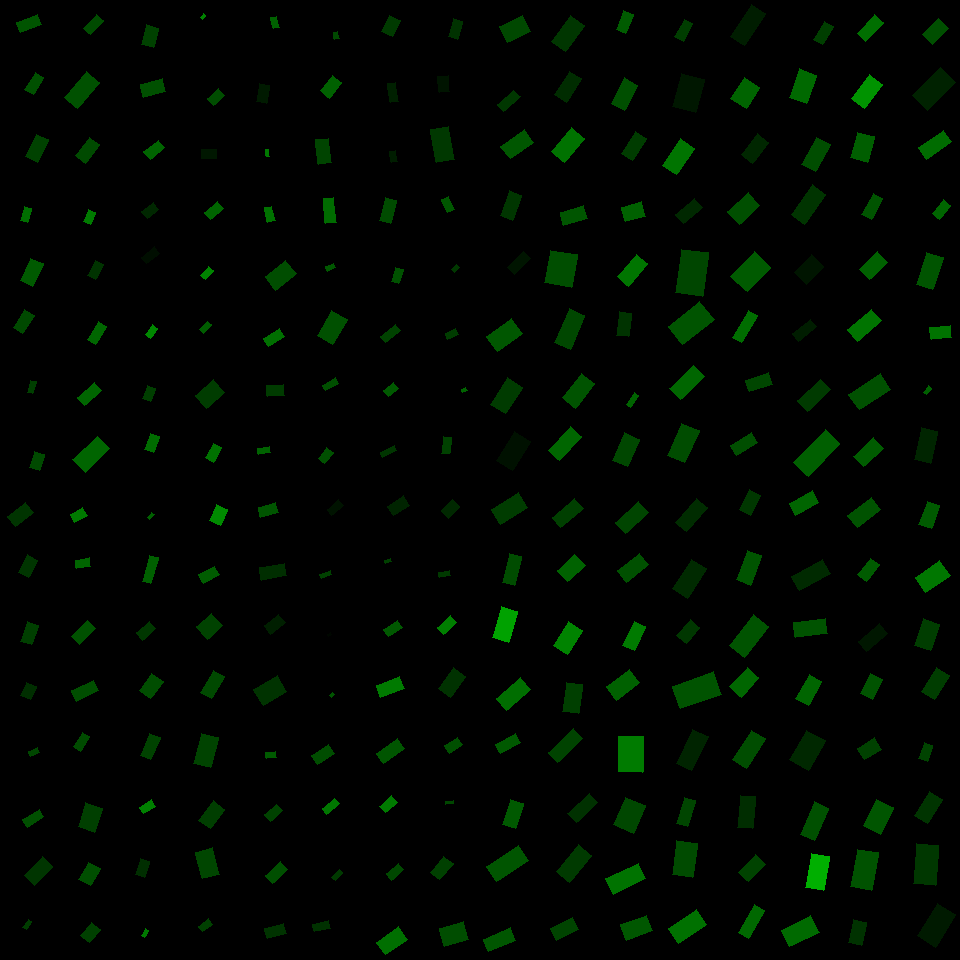

The data file committed next to this chart (first rows):
, angleRotated, color, length, logWidthLengthRatio, x, y, centerX, centerY, width, lengthRotatedProjectX, widthRotatedProjectX, lengthRotatedProjectY, widthRotatedProjectY, vertexRightBottom, vertexRightTop, vertexLeftBottom, vertexLeftTop
0, 2.775, 0.3324, 21.96, -0.7311, 29.13, 23.4, 30, 30, 10.57, -20.5, 3.789, 7.872, -9.868, (20, 32), (16, 22), (41, 24), (37, 14)
1, 2.13, 0.315, 19.78, -0.7318, 34.27, 83.46, 30, 90, 9.517, -10.49, 8.069, 16.77, -5.046, (33, 94), (24, 89), (43, 77), (35, 72)
2, 2.025, 0.2618, 25.17, -0.6878, 36.84, 148.2, 30, 150, 12.65, -11.05, 11.37, 22.62, -5.556, (37, 162), (25, 156), (48, 139), (36, 134)
3, 1.834, 0.4337, 14.71, -0.7702, 25.89, 214.6, 30, 210, 6.811, -3.829, 6.577, 14.21, -1.772, (27, 222), (20, 220), (31, 208), (24, 206)
4, 2.011, 0.3568, 24.82, -0.586, 31.91, 272.2, 30, 270, 13.81, -10.58, 12.49, 22.45, -5.89, (32, 286), (20, 280), (43, 263), (30, 258)
5, 2.145, 0.2901, 20.69, -0.5765, 23.56, 321.5, 30, 330, 11.63, -11.24, 9.761, 17.37, -6.316, (22, 333), (13, 327), (34, 315), (24, 309)
6, 1.835, 0.2493, 12.41, -0.7463, 31.64, 387, 30, 390, 5.882, -3.24, 5.678, 11.98, -1.536, (32, 393), (27, 392), (36, 381), (30, 380)
7, 1.873, 0.2909, 17.17, -0.4771, 36.87, 460.9, 30, 450, 10.65, -5.107, 10.17, 16.39, -3.169, (39, 470), (29, 467), (44, 454), (34, 451)
8, 2.478, 0.2047, 23, -0.5836, 20.33, 514.8, 30, 510, 12.83, -18.11, 7.907, 14.17, -10.11, (15, 526), (7, 516), (33, 512), (25, 502)
9, 2.066, 0.2101, 19.94, -0.5697, 28.03, 566.4, 30, 570, 11.28, -9.48, 9.925, 17.54, -5.363, (28, 577), (18, 572), (37, 560), (27, 554)
10, 1.904, 0.25, 20.95, -0.6356, 29.55, 633.2, 30, 630, 11.09, -6.85, 10.48, 19.8, -3.628, (31, 644), (20, 641), (38, 625), (27, 621)
11, 1.937, 0.1814, 14.58, -0.3115, 28.41, 691.1, 30, 690, 10.68, -5.226, 9.972, 13.62, -3.828, (30, 699), (20, 695), (36, 686), (26, 682)
12, 2.74, 0.2768, 10.08, -0.7109, 33.86, 752.1, 30, 750, 4.953, -9.282, 1.934, 3.937, -4.559, (30, 756), (28, 751), (39, 752), (37, 747)
13, 2.586, 0.3111, 19.6, -0.8169, 33.13, 818.3, 30, 810, 8.658, -16.65, 4.565, 10.33, -7.357, (27, 827), (22, 819), (43, 816), (39, 809)
14, 2.332, 0.2113, 26.15, -0.6392, 38.52, 870.9, 30, 870, 13.8, -18.04, 9.992, 18.93, -9.521, (34, 885), (24, 875), (52, 866), (42, 856)
15, 2.162, 0.2374, 9.302, -0.7523, 27.41, 924.6, 30, 930, 4.384, -5.188, 3.639, 7.721, -2.445, (26, 929), (22, 927), (31, 921), (28, 919)
16, 2.313, 0.2966, 18.95, -0.7037, 93.47, 24.24, 90, 30, 9.376, -12.82, 6.907, 13.96, -6.34, (90, 34), (83, 28), (103, 20), (96, 14)
17, 2.283, 0.3182, 33.53, -0.6723, 81.71, 89.95, 90, 90, 17.12, -21.91, 12.96, 25.38, -11.18, (77, 108), (64, 97), (99, 82), (86, 71)
18, 2.223, 0.2925, 23.13, -0.6347, 87.44, 150.2, 90, 150, 12.26, -14.05, 9.742, 18.38, -7.447, (85, 163), (75, 155), (99, 144), (89, 137)
19, 1.98, 0.4822, 13.46, -0.6176, 89.53, 217.1, 90, 210, 7.257, -5.349, 6.659, 12.35, -2.885, (90, 224), (83, 221), (95, 212), (88, 209)
20, 2.012, 0.2029, 17.15, -0.6399, 95.46, 270.1, 90, 270, 9.041, -7.326, 8.174, 15.5, -3.863, (95, 279), (87, 275), (103, 264), (95, 260)
21, 2.147, 0.4025, 20.54, -0.7978, 96.75, 333, 90, 330, 9.249, -11.19, 7.755, 17.22, -5.039, (95, 344), (87, 339), (106, 326), (98, 321)
22, 2.433, 0.3976, 22.66, -0.7164, 89.43, 393.9, 90, 390, 11.07, -17.21, 7.206, 14.75, -8.405, (84, 405), (77, 397), (101, 390), (94, 382)
23, 2.376, 0.3982, 34.02, -0.6432, 91.36, 454.3, 90, 450, 17.88, -24.53, 12.38, 23.56, -12.89, (85, 472), (72, 459), (109, 448), (97, 436)
24, 2.609, 0.4764, 14.43, -0.4274, 78.68, 514.9, 90, 510, 9.412, -12.44, 4.776, 7.322, -8.111, (74, 522), (70, 514), (87, 515), (82, 507)
25, 2.978, 0.3978, 14.26, -0.5101, 83.2, 563.2, 90, 570, 8.56, -14.06, 1.398, 2.328, -8.445, (76, 568), (75, 560), (90, 566), (89, 557)
26, 2.349, 0.318, 22.19, -0.646, 83.42, 632.6, 90, 630, 11.63, -15.58, 8.279, 15.8, -8.168, (79, 644), (71, 636), (95, 628), (87, 620)
27, 2.701, 0.3059, 25.04, -0.7606, 85.11, 690.7, 90, 690, 11.7, -22.64, 4.992, 10.68, -10.58, (76, 701), (71, 690), (98, 690), (93, 680)
28, 2.137, 0.2976, 16.98, -0.6931, 81.57, 741.7, 90, 750, 8.491, -9.106, 7.166, 14.33, -4.553, (80, 751), (73, 746), (89, 736), (82, 732)
29, 1.874, 0.2498, 25.12, -0.38, 90.37, 817.5, 90, 810, 17.18, -7.502, 16.39, 23.97, -5.13, (94, 832), (78, 826), (102, 808), (85, 802)
30, 2.082, 0.3072, 19.96, -0.4209, 89.45, 873.9, 90, 870, 13.1, -9.762, 11.43, 17.41, -6.408, (90, 885), (78, 879), (100, 868), (88, 862)
31, 2.242, 0.2531, 16.9, -0.3905, 90.5, 932.8, 90, 930, 11.44, -10.52, 8.953, 13.23, -7.117, (89, 942), (80, 935), (100, 929), (91, 922)
32, 1.814, 0.2554, 19.71, -0.4456, 150.2, 36.06, 150, 30, 12.62, -4.74, 12.25, 19.13, -3.036, (153, 47), (141, 44), (158, 28), (146, 24)
33, 2.875, 0.3139, 22.33, -0.5154, 153, 88.13, 150, 90, 13.34, -21.55, 3.512, 5.881, -12.87, (143, 97), (140, 84), (165, 91), (162, 78)
34, 2.459, 0.3938, 18.33, -0.6024, 154.1, 149.8, 150, 150, 10.04, -14.22, 6.332, 11.57, -7.785, (150, 159), (143, 151), (164, 147), (158, 140)
35, 2.51, 0.1539, 14.51, -0.4765, 150.4, 210.4, 150, 210, 9.011, -11.71, 5.322, 8.572, -7.272, (147, 218), (141, 211), (158, 209), (153, 202)
36, 2.462, 0.05585, 16.75, -0.7172, 150.4, 255.3, 150, 270, 8.177, -13.03, 5.139, 10.53, -6.36, (146, 263), (141, 257), (159, 253), (154, 246)
37, 2.205, 0.5326, 12.52, -0.7671, 151.6, 331.5, 150, 330, 5.813, -7.413, 4.684, 10.09, -3.442, (150, 338), (145, 334), (157, 328), (152, 324)
38, 1.922, 0.2446, 13.39, -0.4711, 148.8, 393.4, 150, 390, 8.36, -4.612, 7.848, 12.57, -2.879, (150, 401), (142, 398), (155, 388), (147, 385)
39, 1.916, 0.4245, 16.32, -0.5259, 151.8, 443, 150, 450, 9.643, -5.518, 9.075, 15.35, -3.261, (153, 452), (144, 449), (159, 436), (150, 433)
40, 2.319, 0.3727, 6.265, -0.6386, 150.9, 515.9, 150, 510, 3.308, -4.262, 2.425, 4.592, -2.25, (149, 519), (147, 517), (154, 514), (151, 512)
41, 1.849, 0.3773, 27.23, -1.131, 150.2, 569.6, 150, 570, 8.792, -7.483, 8.453, 26.18, -2.416, (150, 583), (142, 581), (158, 557), (149, 555)
42, 2.436, 0.2179, 17.11, -0.5471, 145.8, 630.7, 150, 630, 9.899, -13.03, 6.416, 11.09, -7.538, (142, 640), (136, 632), (155, 628), (149, 621)
43, 2.208, 0.3024, 20.69, -0.4047, 151.3, 685.9, 150, 690, 13.8, -12.31, 11.09, 16.63, -8.212, (150, 698), (139, 690), (163, 681), (151, 673)
44, 1.977, 0.2602, 24.13, -0.7272, 150.2, 746.5, 150, 750, 11.66, -9.533, 10.71, 22.17, -4.607, (150, 759), (140, 755), (160, 737), (149, 733)
45, 2.589, 0.5007, 14.48, -0.6377, 147.7, 806.7, 150, 810, 7.652, -12.32, 4.019, 7.604, -6.512, (143, 813), (139, 807), (155, 806), (151, 799)
46, 1.887, 0.1837, 16.49, -0.5726, 142.8, 867.8, 150, 870, 9.3, -5.135, 8.838, 15.67, -2.896, (144, 877), (135, 874), (149, 861), (140, 858)
47, 2.079, 0.4775, 7.912, -0.7512, 145.3, 933, 150, 930, 3.733, -3.847, 3.262, 6.913, -1.815, (144, 937), (141, 935), (148, 930), (145, 928)
48, 2.321, 0.5066, 4.581, -0.6018, 202.6, 16.49, 210, 30, 2.51, -3.125, 1.835, 3.35, -1.712, (202, 19), (200, 17), (205, 15), (203, 13)
49, 2.441, 0.3003, 15.03, -0.5564, 216, 96.98, 210, 90, 8.616, -11.49, 5.555, 9.69, -6.586, (213, 105), (207, 98), (224, 95), (218, 88)
50, 3.139, 0.09106, 15.23, -0.5402, 209.1, 153.9, 210, 150, 8.871, -15.23, 0.0254, 0.04359, -8.871, (201, 158), (201, 149), (216, 158), (216, 149)
51, 2.457, 0.3982, 16.88, -0.5691, 214, 210.5, 210, 210, 9.556, -13.08, 6.042, 10.67, -7.403, (210, 219), (204, 212), (223, 208), (217, 201)
52, 2.31, 0.5141, 11.94, -0.5667, 206.7, 273.1, 210, 270, 6.773, -8.04, 5.005, 8.822, -4.562, (205, 279), (200, 275), (213, 270), (208, 266)
53, 2.309, 0.3634, 11.57, -0.7322, 205.7, 327.3, 210, 330, 5.562, -7.785, 4.113, 8.554, -3.743, (203, 333), (199, 329), (211, 324), (207, 321)
54, 2.421, 0.2364, 24.06, -0.3145, 210.1, 394, 210, 390, 17.57, -18.08, 11.59, 15.87, -13.2, (206, 408), (195, 395), (224, 392), (213, 379)
55, 2.084, 0.4449, 16.74, -0.6337, 213.3, 452.9, 210, 450, 8.884, -8.218, 7.74, 14.59, -4.361, (213, 462), (205, 457), (221, 447), (213, 443)
56, 2.012, 0.5416, 16.9, -0.3281, 218.1, 515, 210, 510, 12.17, -7.211, 11.01, 15.28, -5.194, (220, 525), (209, 520), (227, 509), (216, 504)
57, 2.628, 0.3645, 17.93, -0.6329, 209.1, 574.7, 210, 570, 9.523, -15.62, 4.679, 8.811, -8.294, (203, 583), (198, 574), (219, 574), (214, 566)
58, 2.408, 0.2602, 20.44, -0.1992, 209.6, 626.3, 210, 630, 16.75, -15.18, 11.21, 13.69, -12.44, (207, 639), (196, 626), (222, 625), (211, 613)
59, 2.11, 0.2896, 25.33, -0.728, 212.3, 684.6, 210, 690, 12.23, -13.01, 10.5, 21.73, -6.284, (211, 698), (200, 692), (224, 676), (213, 670)
... 196 more rows
